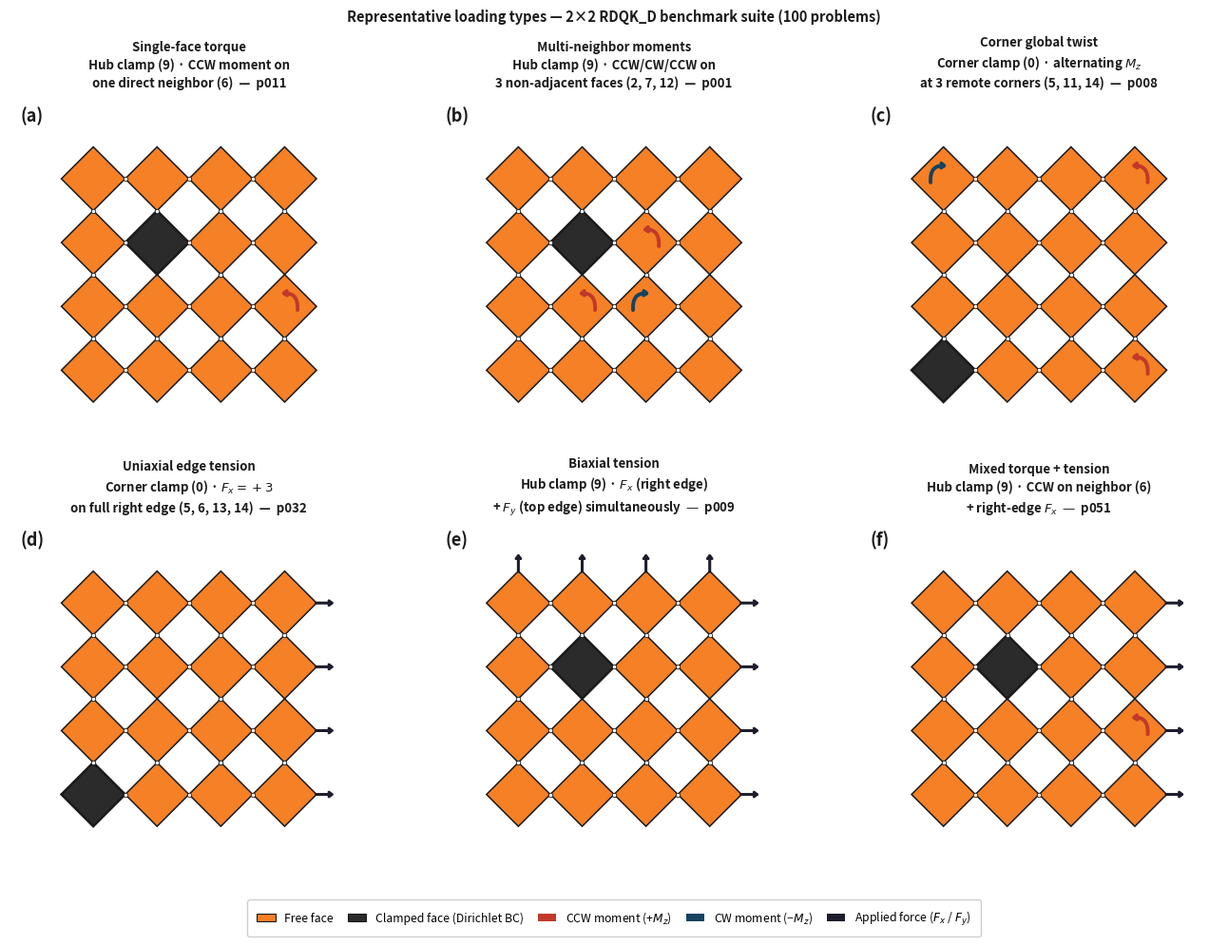

The matplotlib source for this figure: (Note: this script raises an exception after producing the figure.)
#!/usr/bin/env python3
"""
Figure: canonical experiment types on the 2×2 RDQK_D kirigami tessellation.
Standalone — no project imports required.

Produces: data/outputs/notebook_figures/experiment_types.png
"""

import os
import numpy as np
import matplotlib
matplotlib.use("Agg")
import matplotlib.pyplot as plt
import matplotlib.patches as mpatches
from matplotlib.patches import Polygon as MplPolygon, FancyArrowPatch

# ═══════════════════════════════════════════════════════════════════════════
# Style — matches Princeton palette used throughout the project
# ═══════════════════════════════════════════════════════════════════════════
plt.rcParams.update({
    "font.family": "sans-serif",
    "font.size": 9,
    "axes.titlesize": 10,
    "axes.titleweight": "bold",
})

P_ORANGE  = "#F58025"   # Princeton orange — free face fill
P_CLAMP   = "#2B2B2B"   # near-black — clamped (Dirichlet) face
P_EDGE    = "#1A1A1A"   # polygon edge
P_HINGE   = "#FFFFFF"   # hinge-dot fill
P_CCW     = "#C0392B"   # deep crimson — CCW moment (+Mz)
P_CW      = "#154360"   # dark navy   — CW  moment (−Mz)
P_FORCE   = "#1C1C2E"   # near-black  — applied force (Fx / Fy)
P_BG      = "#FFFFFF"

# ═══════════════════════════════════════════════════════════════════════════
# Geometry — 2×2 RDQK_D tessellation (16 diamond faces)
#
# Layout:
#   col0  col1  col2  col3
#    11    10    15    14   row3  (y ≈ 4.95)
#     8     9    12    13   row2  (y ≈ 3.54)
#     3     2     7     6   row1  (y ≈ 2.12)
#     0     1     4     5   row0  (y ≈ 0.71)
#
# Hubs (degree-4): 2, 7, 9, 12
# Corners (degree-2): 0, 11, 13, 14
# ═══════════════════════════════════════════════════════════════════════════
D = np.sqrt(2.0) / 2.0          # half-diagonal of each diamond face ≈ 0.707

CENT = np.array([               # face centroid positions
    [1*D, 1*D],  # 0  col0 row0
    [3*D, 1*D],  # 1  col1 row0
    [3*D, 3*D],  # 2  col1 row1  (hub)
    [1*D, 3*D],  # 3  col0 row1
    [5*D, 1*D],  # 4  col2 row0
    [7*D, 1*D],  # 5  col3 row0
    [7*D, 3*D],  # 6  col3 row1
    [5*D, 3*D],  # 7  col2 row1  (hub)
    [1*D, 5*D],  # 8  col0 row2
    [3*D, 5*D],  # 9  col1 row2  (hub)
    [3*D, 7*D],  # 10 col1 row3
    [1*D, 7*D],  # 11 col0 row3
    [5*D, 5*D],  # 12 col2 row2  (hub)
    [7*D, 5*D],  # 13 col3 row2
    [7*D, 7*D],  # 14 col3 row3
    [5*D, 7*D],  # 15 col2 row3
])

HINGES = [
    # Internal rings (within each 2×2 unit tile)
    (0,1),(1,2),(2,3),(3,0),
    (4,5),(5,6),(6,7),(4,7),
    (8,9),(9,10),(10,11),(8,11),
    (12,13),(13,14),(14,15),(12,15),
    # Cross-tile connections
    (1,4),(3,8),(2,7),(7,12),(9,12),(10,15),
    (2,5),(6,9),   # diagonal cross-hinges
]


def _diamond(i):
    """Return the 4 vertices of face i (diamond = square rotated 45°)."""
    cx, cy = CENT[i]
    return [(cx, cy - D), (cx + D, cy), (cx, cy + D), (cx - D, cy)]


def draw_tessellation(ax, *, clamped, moment_loads, force_loads):
    """
    Draw the full 16-face tessellation with load indicators.

    Parameters
    ----------
    clamped       : iterable of face indices with Dirichlet BC
    moment_loads  : list of (face_idx, sign)   sign = +1 CCW, -1 CW
    force_loads   : list of (face_idx, fx, fy) unit-direction components
    """
    clamped = set(clamped)

    # ── Faces ────────────────────────────────────────────────────────────
    for i in range(16):
        fc = P_CLAMP if i in clamped else P_ORANGE
        lw = 1.8 if i in clamped else 1.1
        ax.add_patch(MplPolygon(
            _diamond(i), closed=True,
            facecolor=fc, edgecolor=P_EDGE, linewidth=lw, zorder=10,
        ))

    # ── Hinge mid-point dots ──────────────────────────────────────────────
    for f1, f2 in HINGES:
        mid = (CENT[f1] + CENT[f2]) / 2.0
        ax.plot(*mid, "o", ms=3.2, color=P_HINGE,
                markeredgecolor=P_EDGE, markeredgewidth=0.6, zorder=16)

    # ── Moment arcs ───────────────────────────────────────────────────────
    r = 0.28    # arc radius in data coordinates
    for fi, sign in moment_loads:
        cx, cy = CENT[fi]
        col = P_CCW if sign > 0 else P_CW
        if sign > 0:                        # CCW — arc sweeps counterclockwise
            start = (cx + r,       cy - 0.5 * r)
            end   = (cx - 0.5 * r, cy + r)
            rad   = 0.65
        else:                               # CW  — arc sweeps clockwise
            start = (cx - r,       cy - 0.5 * r)
            end   = (cx + 0.5 * r, cy + r)
            rad   = -0.65
        ax.add_patch(FancyArrowPatch(
            start, end,
            connectionstyle=f"arc3,rad={rad}",
            arrowstyle="->, head_width=0.15, head_length=0.20",
            color=col, linewidth=2.8, mutation_scale=11, zorder=30,
        ))

    # ── Force arrows ──────────────────────────────────────────────────────
    # Each component (Fx, Fy) gets its own arrow originating from the
    # corresponding face edge, pointing outward.
    alen  = 0.52   # arrow shaft length
    apad  = 0.90   # start fraction along half-diagonal toward edge

    for fi, fx, fy in force_loads:
        cx, cy = CENT[fi]
        if abs(fx) > 1e-10:
            sx = cx + np.sign(fx) * D * apad
            sy = cy
            ex = sx + np.sign(fx) * alen
            ey = sy
            ax.annotate("",
                xy=(ex, ey), xytext=(sx, sy),
                arrowprops=dict(
                    arrowstyle="->, head_width=0.14, head_length=0.18",
                    color=P_FORCE, lw=2.2,
                    mutation_scale=12,
                ),
                zorder=32,
            )
        if abs(fy) > 1e-10:
            sx = cx
            sy = cy + np.sign(fy) * D * apad
            ex = sx
            ey = sy + np.sign(fy) * alen
            ax.annotate("",
                xy=(ex, ey), xytext=(sx, sy),
                arrowprops=dict(
                    arrowstyle="->, head_width=0.14, head_length=0.18",
                    color=P_FORCE, lw=2.2,
                    mutation_scale=12,
                ),
                zorder=32,
            )

    # ── Axes ──────────────────────────────────────────────────────────────
    pad = 1.15
    ax.set_xlim(-pad, 8 * D + pad)
    ax.set_ylim(-pad, 8 * D + pad)
    ax.set_aspect("equal")
    ax.axis("off")


# ═══════════════════════════════════════════════════════════════════════════
# Experiment definitions
#   Each panel represents a canonical loading family from the benchmark suite.
# ═══════════════════════════════════════════════════════════════════════════
# One representative per main loading category (suite_2x2_rdqk, 100 problems)
# ═══════════════════════════════════════════════════════════════════════════
EXPERIMENTS = [
    # ── Row 1: moment-only loadings ────────────────────────────────────────
    dict(
        label="(a)",
        title="Single-face torque",
        desc="Hub clamp (9) · CCW moment on\none direct neighbor (6)  —  p011",
        clamped=(9,),
        moments=[(6, +1)],
        forces=[],
    ),
    dict(
        label="(b)",
        title="Multi-neighbor moments",
        desc="Hub clamp (9) · CCW/CW/CCW on\n3 non-adjacent faces (2, 7, 12)  —  p001",
        clamped=(9,),
        moments=[(2, +1), (7, -1), (12, +1)],
        forces=[],
    ),
    dict(
        label="(c)",
        title="Corner global twist",
        desc="Corner clamp (0) · alternating $M_z$\nat 3 remote corners (5, 11, 14)  —  p008",
        clamped=(0,),
        moments=[(5, +1), (11, -1), (14, +1)],
        forces=[],
    ),
    # ── Row 2: force & mixed loadings ─────────────────────────────────────
    dict(
        label="(d)",
        title="Uniaxial edge tension",
        desc="Corner clamp (0) · $F_x = +3$\non full right edge (5, 6, 13, 14)  —  p032",
        clamped=(0,),
        moments=[],
        forces=[(5, 1, 0), (6, 1, 0), (13, 1, 0), (14, 1, 0)],
    ),
    dict(
        label="(e)",
        title="Biaxial tension",
        desc="Hub clamp (9) · $F_x$ (right edge)\n+ $F_y$ (top edge) simultaneously  —  p009",
        clamped=(9,),
        moments=[],
        forces=[
            (5,  1, 0), (6,  1, 0), (13, 1, 0), (14, 1, 0),   # right edge Fx
            (10, 0, 1), (11, 0, 1), (14, 0, 1), (15, 0, 1),   # top  edge Fy
        ],
    ),
    dict(
        label="(f)",
        title="Mixed torque + tension",
        desc="Hub clamp (9) · CCW on neighbor (6)\n+ right-edge $F_x$  —  p051",
        clamped=(9,),
        moments=[(6, +1)],
        forces=[(5, 1, 0), (6, 1, 0), (13, 1, 0), (14, 1, 0)],
    ),
]

# ═══════════════════════════════════════════════════════════════════════════
# Build figure
# ═══════════════════════════════════════════════════════════════════════════
fig, axes = plt.subplots(2, 3, figsize=(13.5, 9.8), facecolor=P_BG)
fig.patch.set_facecolor(P_BG)

for ax, exp in zip(axes.flat, EXPERIMENTS):
    ax.set_facecolor(P_BG)
    draw_tessellation(
        ax,
        clamped=exp["clamped"],
        moment_loads=exp["moments"],
        force_loads=exp["forces"],
    )

    # Panel label  "(a)" — upper-left, large bold
    xlim = ax.get_xlim()
    ylim = ax.get_ylim()
    xspan = xlim[1] - xlim[0]
    yspan = ylim[1] - ylim[0]

    ax.text(
        xlim[0] + 0.03 * xspan,
        ylim[1] - 0.03 * yspan,
        exp["label"],
        fontsize=13, fontweight="bold", color="#1A1A1A",
        va="top", ha="left", zorder=50,
    )

    # Title (bold) + description (regular) — centered above tessellation
    ax.set_title(
        exp["title"] + "\n" + exp["desc"],
        fontsize=9.5, fontweight="normal", color="#1A1A1A",
        linespacing=1.4, pad=6,
    )
    # Make first line of title bold
    ax.title.set_fontweight("bold")


# ── Legend ────────────────────────────────────────────────────────────────
legend_handles = [
    mpatches.Patch(fc=P_ORANGE, ec=P_EDGE, linewidth=0.8, label="Free face"),
    mpatches.Patch(fc=P_CLAMP,  ec=P_EDGE, linewidth=0.8, label="Clamped face (Dirichlet BC)"),
    mpatches.Patch(fc=P_CCW,    ec="none",                label="CCW moment (+$M_z$)"),
    mpatches.Patch(fc=P_CW,     ec="none",                label="CW moment (−$M_z$)"),
    mpatches.Patch(fc=P_FORCE,  ec="none",                label="Applied force ($F_x$ / $F_y$)"),
]
fig.legend(
    handles=legend_handles,
    loc="lower center",
    ncol=5,
    fontsize=8.8,
    frameon=True,
    framealpha=0.95,
    edgecolor="#CCCCCC",
    bbox_to_anchor=(0.5, 0.00),
    borderpad=0.8,
    handlelength=1.6,
    columnspacing=1.2,
)

fig.suptitle(
    "Representative loading types — 2×2 RDQK_D benchmark suite (100 problems)",
    fontsize=10.5, fontweight="bold", color="#1A1A1A", y=1.002,
)

plt.tight_layout(rect=[0, 0.055, 1, 1], h_pad=3.0, w_pad=1.5)

# ── Save ─────────────────────────────────────────────────────────────────
out_dir = os.path.join(
    os.path.dirname(__file__), "..", "data", "outputs", "notebook_figures"
)
out_dir = os.path.normpath(out_dir)
os.makedirs(out_dir, exist_ok=True)
out_path = os.path.join(out_dir, "experiment_types.png")
fig.savefig(out_path, dpi=250, bbox_inches="tight", facecolor=P_BG)
print(f"Saved → {out_path}")
